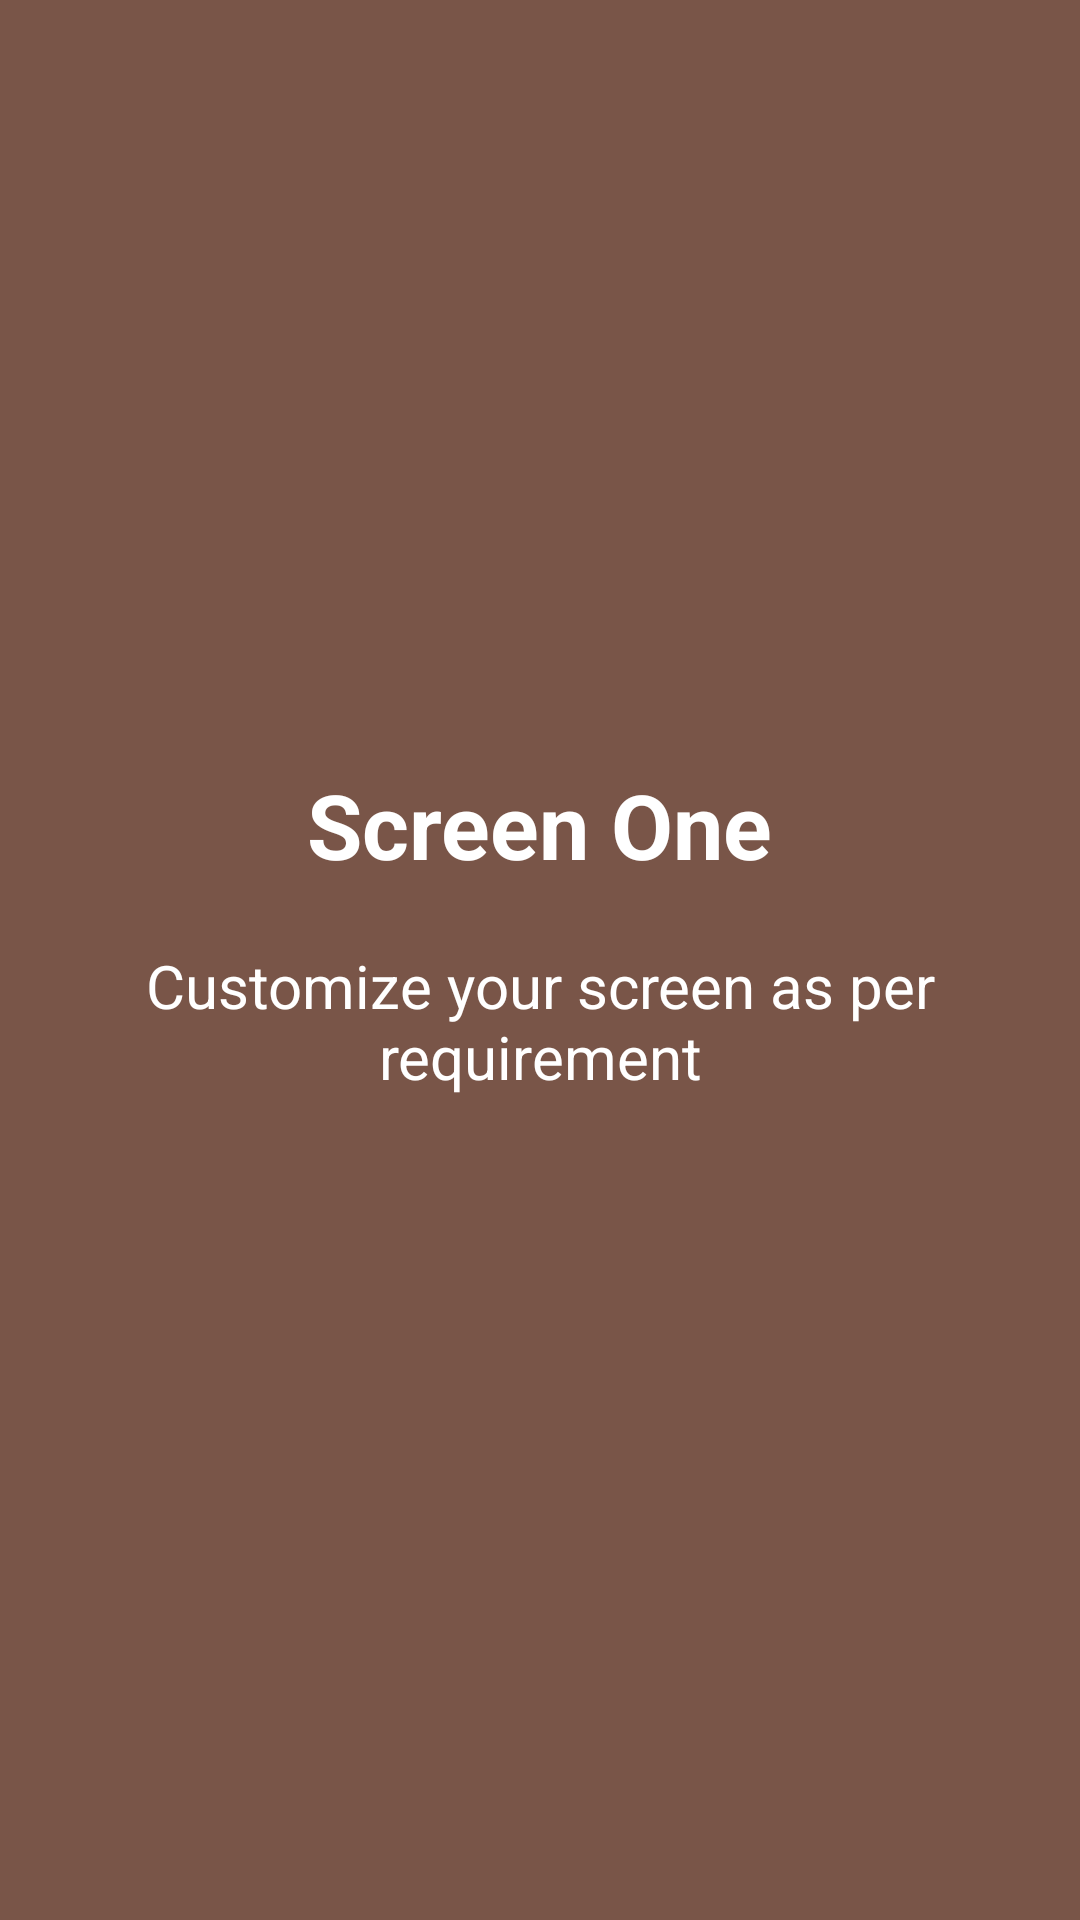

Produce the Android XML layout that renders to this screen, including the resource entries it uses.
<!-- AndroidManifest.xml: application theme AppTheme -->
<!-- res/layout/intro_screen_one.xml -->
<?xml version="1.0" encoding="utf-8"?>

<LinearLayout xmlns:android="http://schemas.android.com/apk/res/android"
    android:layout_width="match_parent"
    android:layout_height="match_parent"
    android:layout_weight="1"
    android:background="@color/bg_screen1"
    android:orientation="vertical">

    <View
        android:layout_width="match_parent"
        android:layout_height="wrap_content"
        android:layout_weight="1" />

    <TextView
        android:layout_width="wrap_content"
        android:layout_height="wrap_content"
        android:layout_gravity="center_horizontal"
        android:text="Screen One"
        android:textColor="@android:color/white"
        android:textSize="30sp"
        android:textStyle="bold" />

    <TextView
        android:layout_width="wrap_content"
        android:layout_height="wrap_content"
        android:layout_gravity="center_horizontal"
        android:layout_margin="20dp"
        android:text="Customize your screen as per requirement"
        android:textAlignment="center"
        android:textColor="@android:color/white"
        android:textSize="20sp"
        android:textStyle="normal" />

    <View
        android:layout_width="match_parent"
        android:layout_height="wrap_content"
        android:layout_weight="1" />
</LinearLayout>
<!-- resources referenced by this layout -->
<resources>
  <color name="bg_screen1">#795548</color>
  <style name="AppTheme" parent="Theme.AppCompat.Light.DarkActionBar">
          
          <item name="colorPrimary">@color/colorPrimary</item>
          <item name="colorPrimaryDark">@color/colorPrimaryDark</item>
          <item name="colorAccent">@color/colorAccent</item>
          <item name="windowActionBar">false</item>
          <item name="windowNoTitle">true</item>
      </style>
  <color name="colorPrimary">#008577</color>
  <color name="colorPrimaryDark">#00574B</color>
  <color name="colorAccent">#D81B60</color>
</resources>
